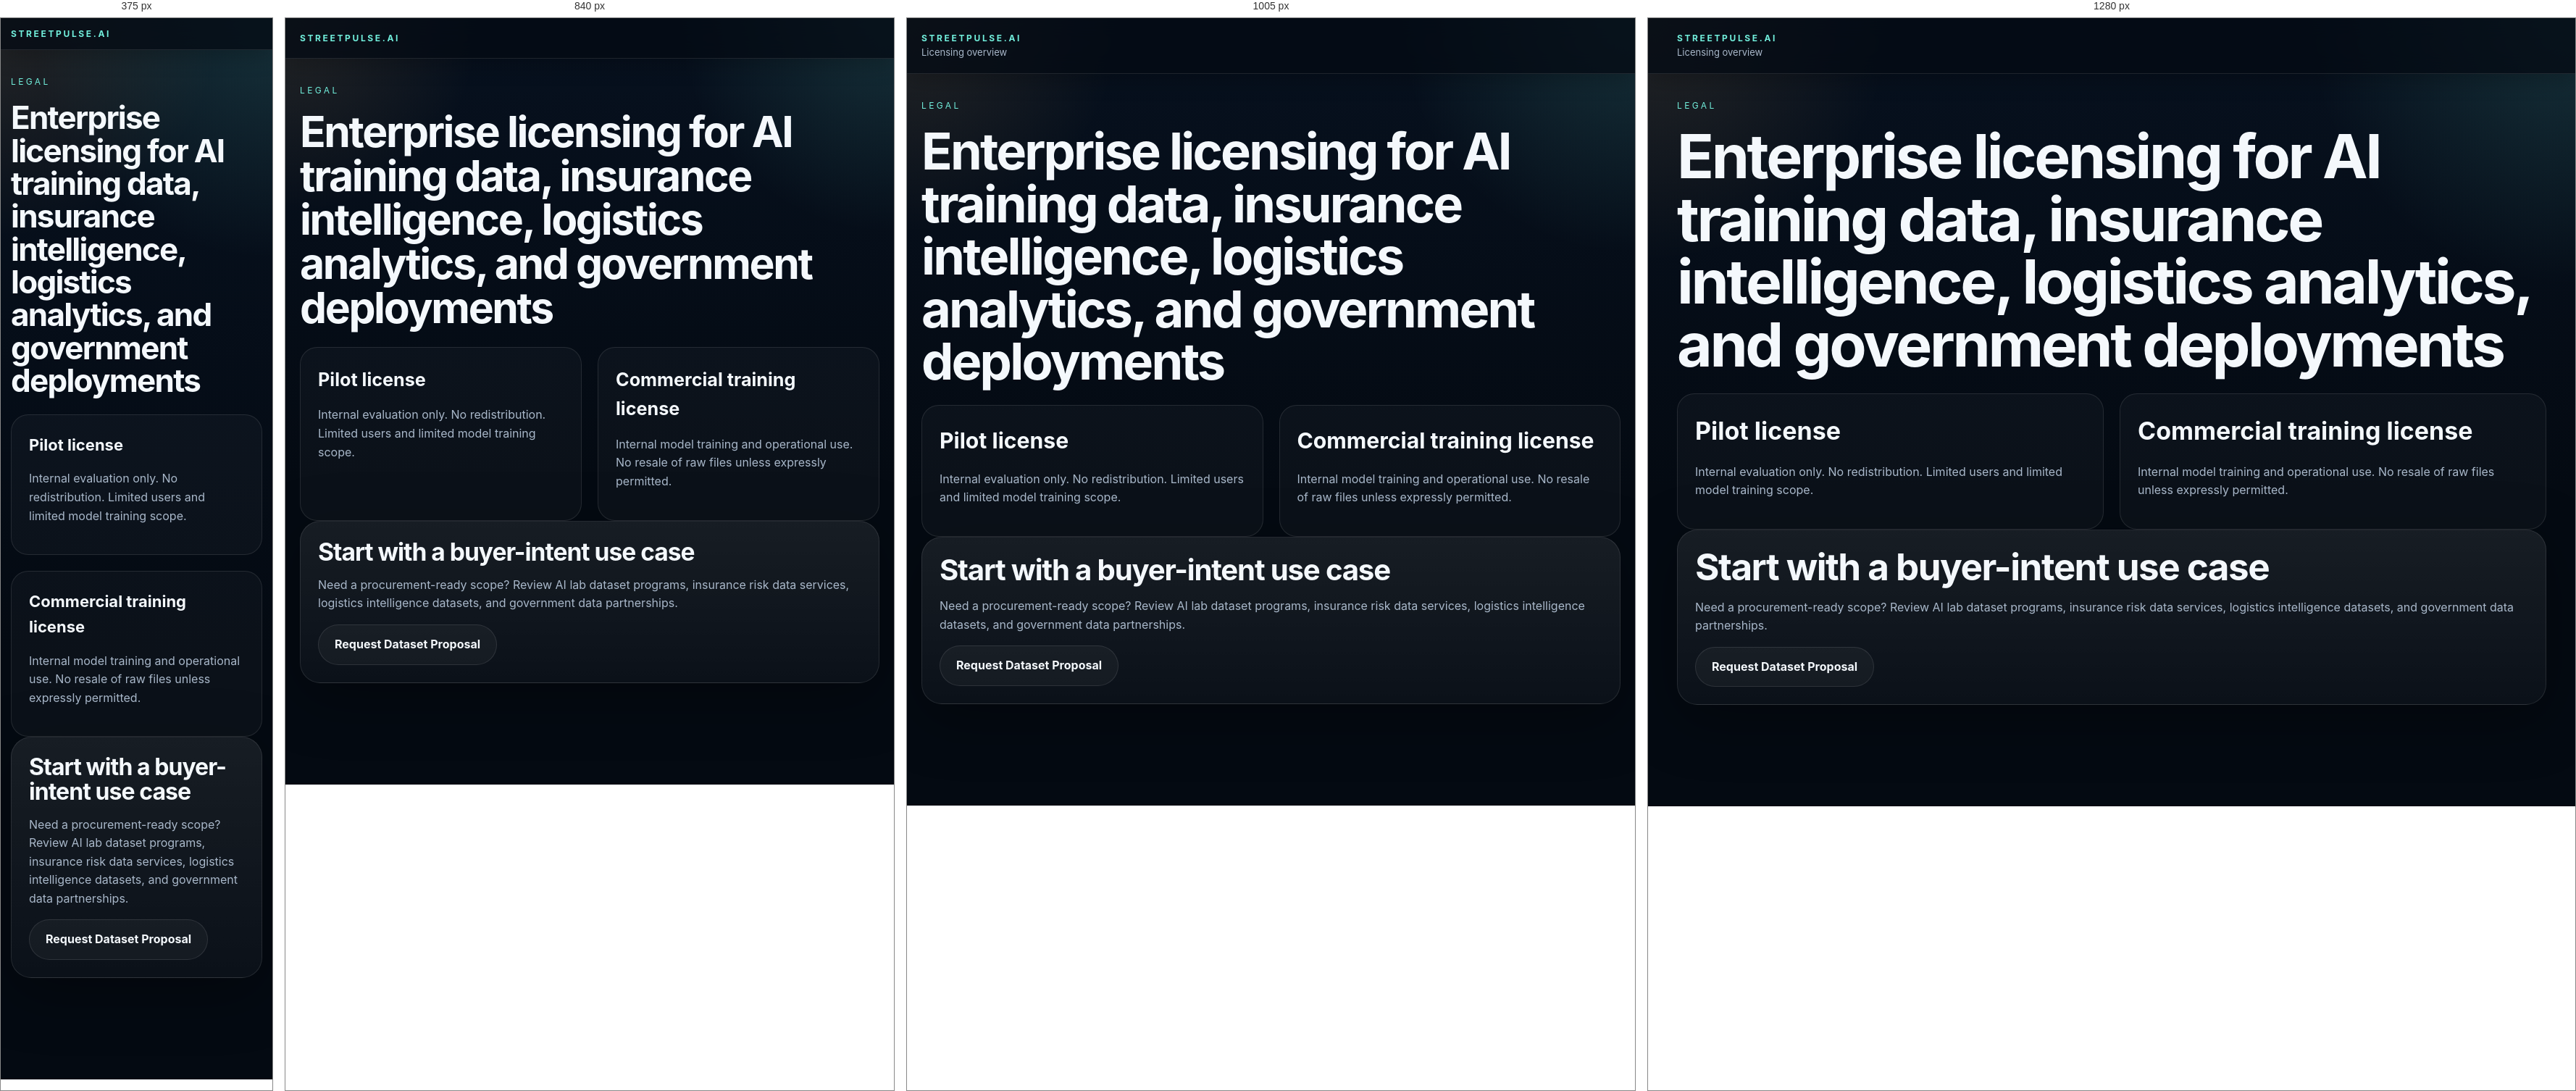
Rendered at 375 px, 840 px, 1005 px and 1280 px, left to right.

<!-- file: licensing.html -->
<!DOCTYPE html><html lang="en"><head>
<!-- Google Analytics 4 bootstrap (single source of truth lives in ga4.js) -->
<script src="ga4.js"></script>
<meta charset="UTF-8"><meta name="viewport" content="width=device-width, initial-scale=1.0"><title>AI Data Licensing for Enterprises & Governments | StreetPulse</title><link rel="stylesheet" href="styles.css"></head><body><header class="topbar"><div class="container inner"><a class="brand" href="index.html"><strong>StreetPulse.ai</strong><span>Licensing overview</span></a></div></header><main class="section"><div class="container"><div class="eyebrow">Legal</div><h1>Enterprise licensing for AI training data, insurance intelligence, logistics analytics, and government deployments</h1><div class="card-grid two" style="margin-top:24px"><div class="card"><h3>Pilot license</h3><p class="muted">Internal evaluation only. No redistribution. Limited users and limited model training scope.</p></div><div class="card"><h3>Commercial training license</h3><p class="muted">Internal model training and operational use. No resale of raw files unless expressly permitted.</p></div></div></div>
<section class="section" style="padding-top:0"><div class="container"><div class="panel" style="padding:24px"><h2>Start with a buyer-intent use case</h2><p class="muted">Need a procurement-ready scope? Review <a href="ai-labs.html">AI lab dataset programs</a>, <a href="insurers.html">insurance risk data services</a>, <a href="logistics-companies.html">logistics intelligence datasets</a>, and <a href="governments-ministries.html">government data partnerships</a>.</p><a class="btn" href="dataset-request.html">Request Dataset Proposal</a></div></div></section>
</main></body></html>

/* @media block from styles.css */
@media (max-width: 1050px){.hero-grid,.dashboard,.split{grid-template-columns:1fr}.card-grid,.card-grid.two,.card-grid.four,.pricing,.kpis,.stats,footer .grid{grid-template-columns:1fr 1fr}}

/* @media block from styles.css */
@media (max-width: 720px){.nav{display:none}.container{width:min(var(--max), calc(100% - 28px))}.card-grid,.card-grid.two,.card-grid.four,.pricing,.kpis,.stats,.form-grid,footer .grid{grid-template-columns:1fr}.hero{padding-top:54px}h1{font-size:44px}}

/* @media block from styles.css */
@media (max-width: 960px){
  .brand span{display:none}
  .nav{gap:12px}
}

/* @media block from styles.css */
@media (max-width: 720px){
  .header-actions{gap:8px}
  .nav-toggle{display:inline-block}
  .topbar .inner{padding:12px 0}
  .language-switcher{padding:3px}
  .lang-btn{font-size:11px;padding:7px 8px}
}

/* @media block from styles.css */
@media (max-width: 1050px){.comparison-grid,.timeline-grid{grid-template-columns:1fr 1fr}}

/* @media block from styles.css */
@media (max-width: 720px){.comparison-grid,.timeline-grid{grid-template-columns:1fr}.flow-arrow{min-width:18px}}

/* @media block from styles.css */
@media (max-width: 1050px){.command-feature{flex-direction:column;align-items:flex-start}.trust-strip{grid-template-columns:1fr 1fr 1fr}.command-grid,.workflow-grid{grid-template-columns:1fr 1fr}.dashboard-preview,.alerts-grid,.integrations-grid{grid-template-columns:1fr 1fr}}

/* @media block from styles.css */
@media (max-width: 720px){.trust-strip,.command-grid,.workflow-grid,.dashboard-preview,.alerts-grid,.integrations-grid,.command-bottom{grid-template-columns:1fr}}

/* @media block from styles.css */
@media (max-width: 720px){
  .hero-links .btn{width:100%}
}